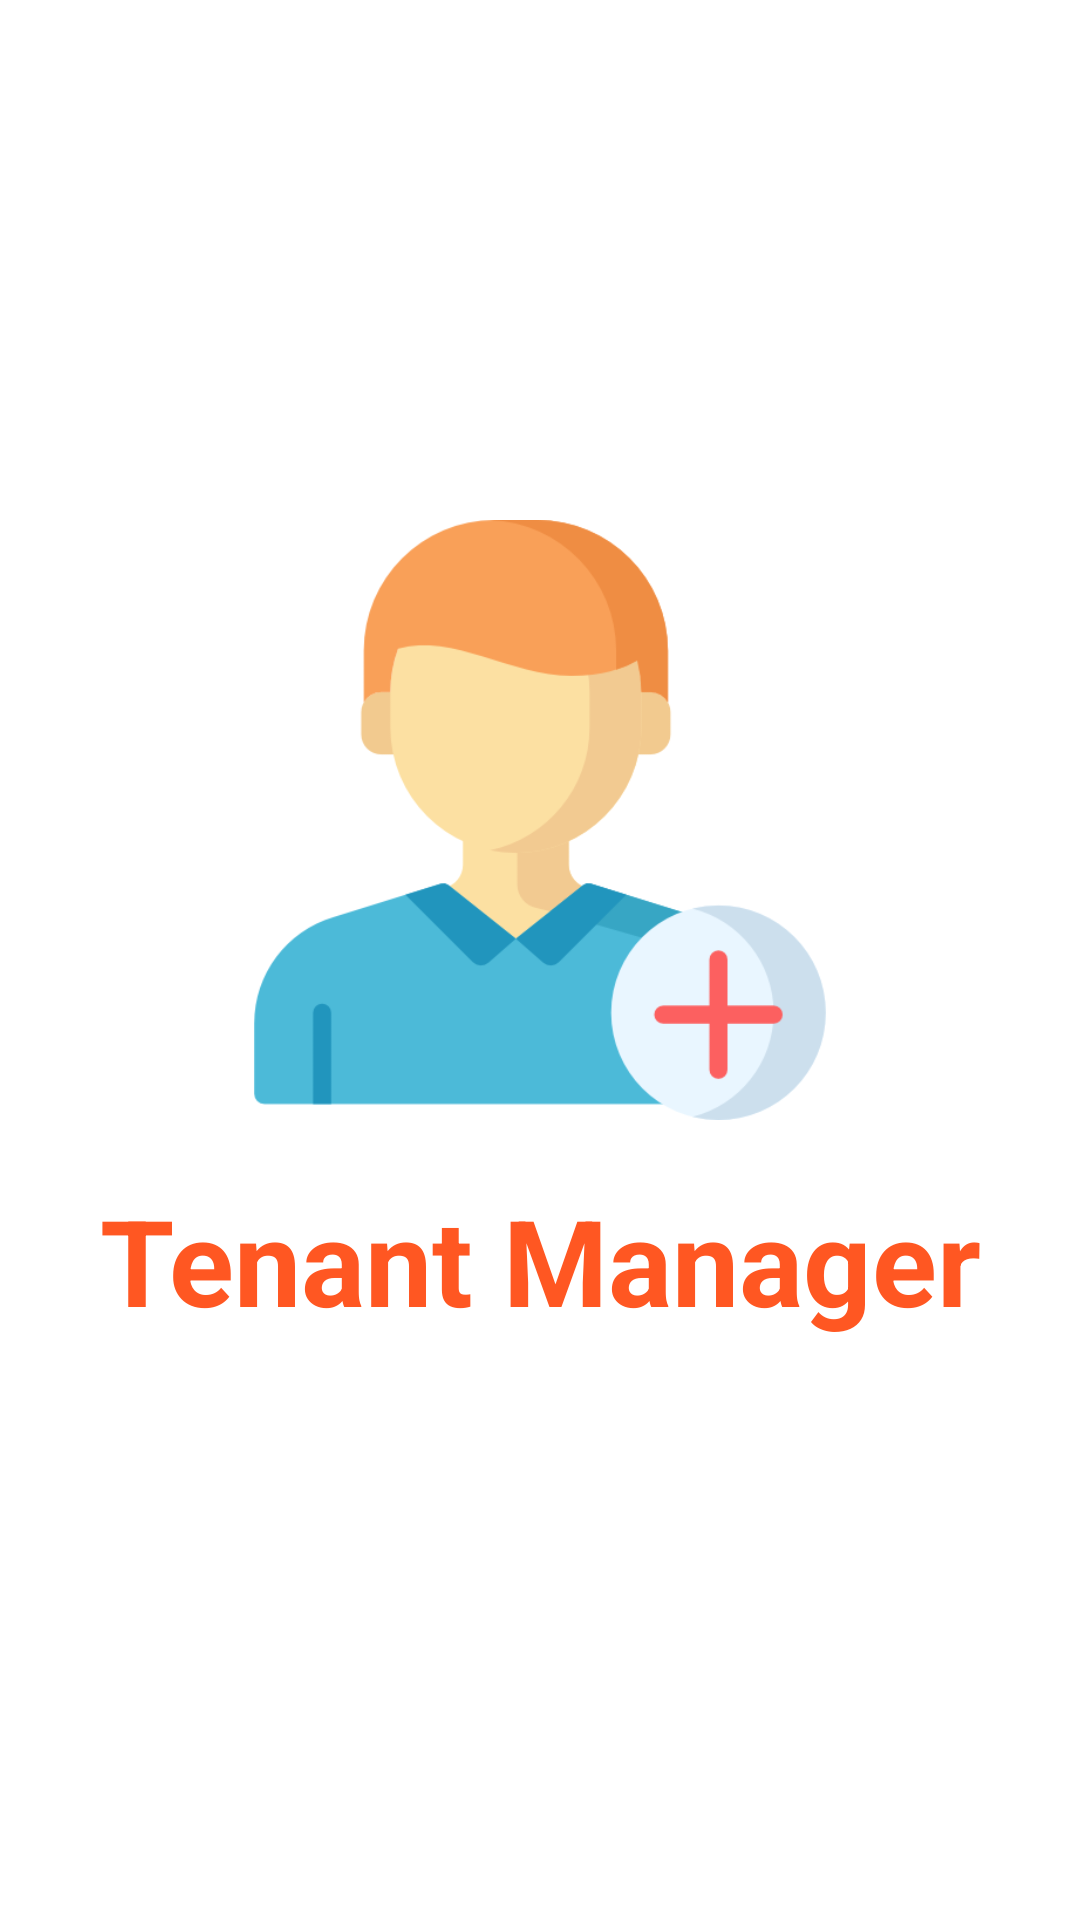

Write the Android layout XML for this screen, with the resource values it uses.
<!-- AndroidManifest.xml: application theme Theme.TenantManager -->
<!-- res/layout/splash_screen_activity.xml -->
<?xml version="1.0" encoding="utf-8"?>
<LinearLayout xmlns:android="http://schemas.android.com/apk/res/android"
    android:layout_width="match_parent"
    android:orientation="vertical"
    android:gravity="center"
    android:layout_height="match_parent">

    <ImageView
        android:id="@+id/imgAddTenant"
        android:layout_width="200dp"
        android:layout_height="200dp"
        android:src="@drawable/img">

    </ImageView>

    <TextView
        android:id="@+id/textSplash"
        android:layout_width="match_parent"
        android:layout_height="wrap_content"
        android:textSize="40sp"
        android:textStyle="bold"
        android:text="Tenant Manager"
        android:textColor="@color/purple_700"
        android:gravity="center"
        android:padding="20dp">

    </TextView>






</LinearLayout>
<!-- resources referenced by this layout -->
<resources>
  <color name="purple_700">#FF5722</color>
  <!-- drawable img: png bitmap (drawable, 20629 bytes) -->
  <style name="Theme.TenantManager" parent="Theme.MaterialComponents.DayNight.DarkActionBar">
          
          <item name="colorPrimary">@color/purple_500</item>
          <item name="colorPrimaryVariant">@color/purple_700</item>
          <item name="colorOnPrimary">@color/white</item>
          
          <item name="colorSecondary">@color/teal_200</item>
          <item name="colorSecondaryVariant">@color/teal_700</item>
          <item name="colorOnSecondary">@color/black</item>
          
          <item name="android:statusBarColor" tools:targetApi="l">?attr/colorPrimaryVariant</item>
          
      </style>
  <color name="purple_500">#FF6200EE</color>
  <color name="white">#FFFFFFFF</color>
  <color name="teal_200">#FF03DAC5</color>
  <color name="teal_700">#FF018786</color>
  <color name="black">#FF000000</color>
</resources>
